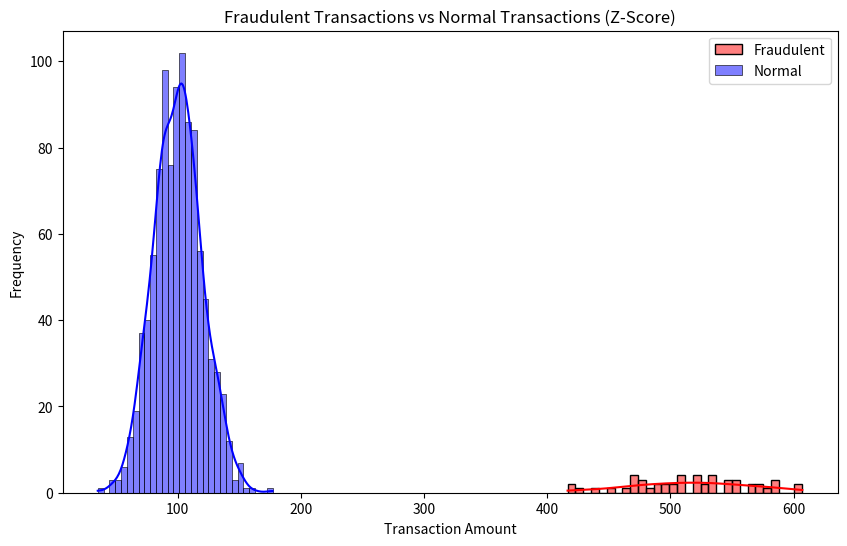

This figure's Python source:
"""# Use Case: Fraud Detection and Anomaly Detection Using Z-Score and Isolation Forest in Python"""

import numpy as np

import pandas as pd

import matplotlib.pyplot as plt

import seaborn as sns

from scipy import stats



# Generate synthetic transaction data

np.random.seed(42)

normal_transactions = np.random.normal(100, 20, 1000)  # Normal transactions with mean=100, std=20

fraudulent_transactions = np.random.normal(500, 50, 50)  # Fraudulent transactions with a much higher amount



# Combine normal and fraudulent transactions

all_transactions = np.concatenate([normal_transactions, fraudulent_transactions])

labels = np.concatenate([np.zeros(1000), np.ones(50)])  # 0: normal, 1: fraudulent



# Create a DataFrame

df = pd.DataFrame({'Transaction Amount': all_transactions, 'Label': labels})



# Calculate Z-Score

df['Z-Score'] = (df['Transaction Amount'] - df['Transaction Amount'].mean()) / df['Transaction Amount'].std()



# Flag fraudulent transactions using a Z-Score threshold

threshold = 3

df['Fraudulent'] = df['Z-Score'].apply(lambda x: 1 if x > threshold else 0)



# Plotting the results

plt.figure(figsize=(10,6))

sns.histplot(df[df['Fraudulent'] == 1]['Transaction Amount'], color='red', kde=True, label='Fraudulent', bins=30)

sns.histplot(df[df['Fraudulent'] == 0]['Transaction Amount'], color='blue', kde=True, label='Normal', bins=30)

plt.title('Fraudulent Transactions vs Normal Transactions (Z-Score)')

plt.xlabel('Transaction Amount')

plt.ylabel('Frequency')

plt.legend()

plt.show()



# Show the first few rows with detected fraudulent transactions

print(df.head())